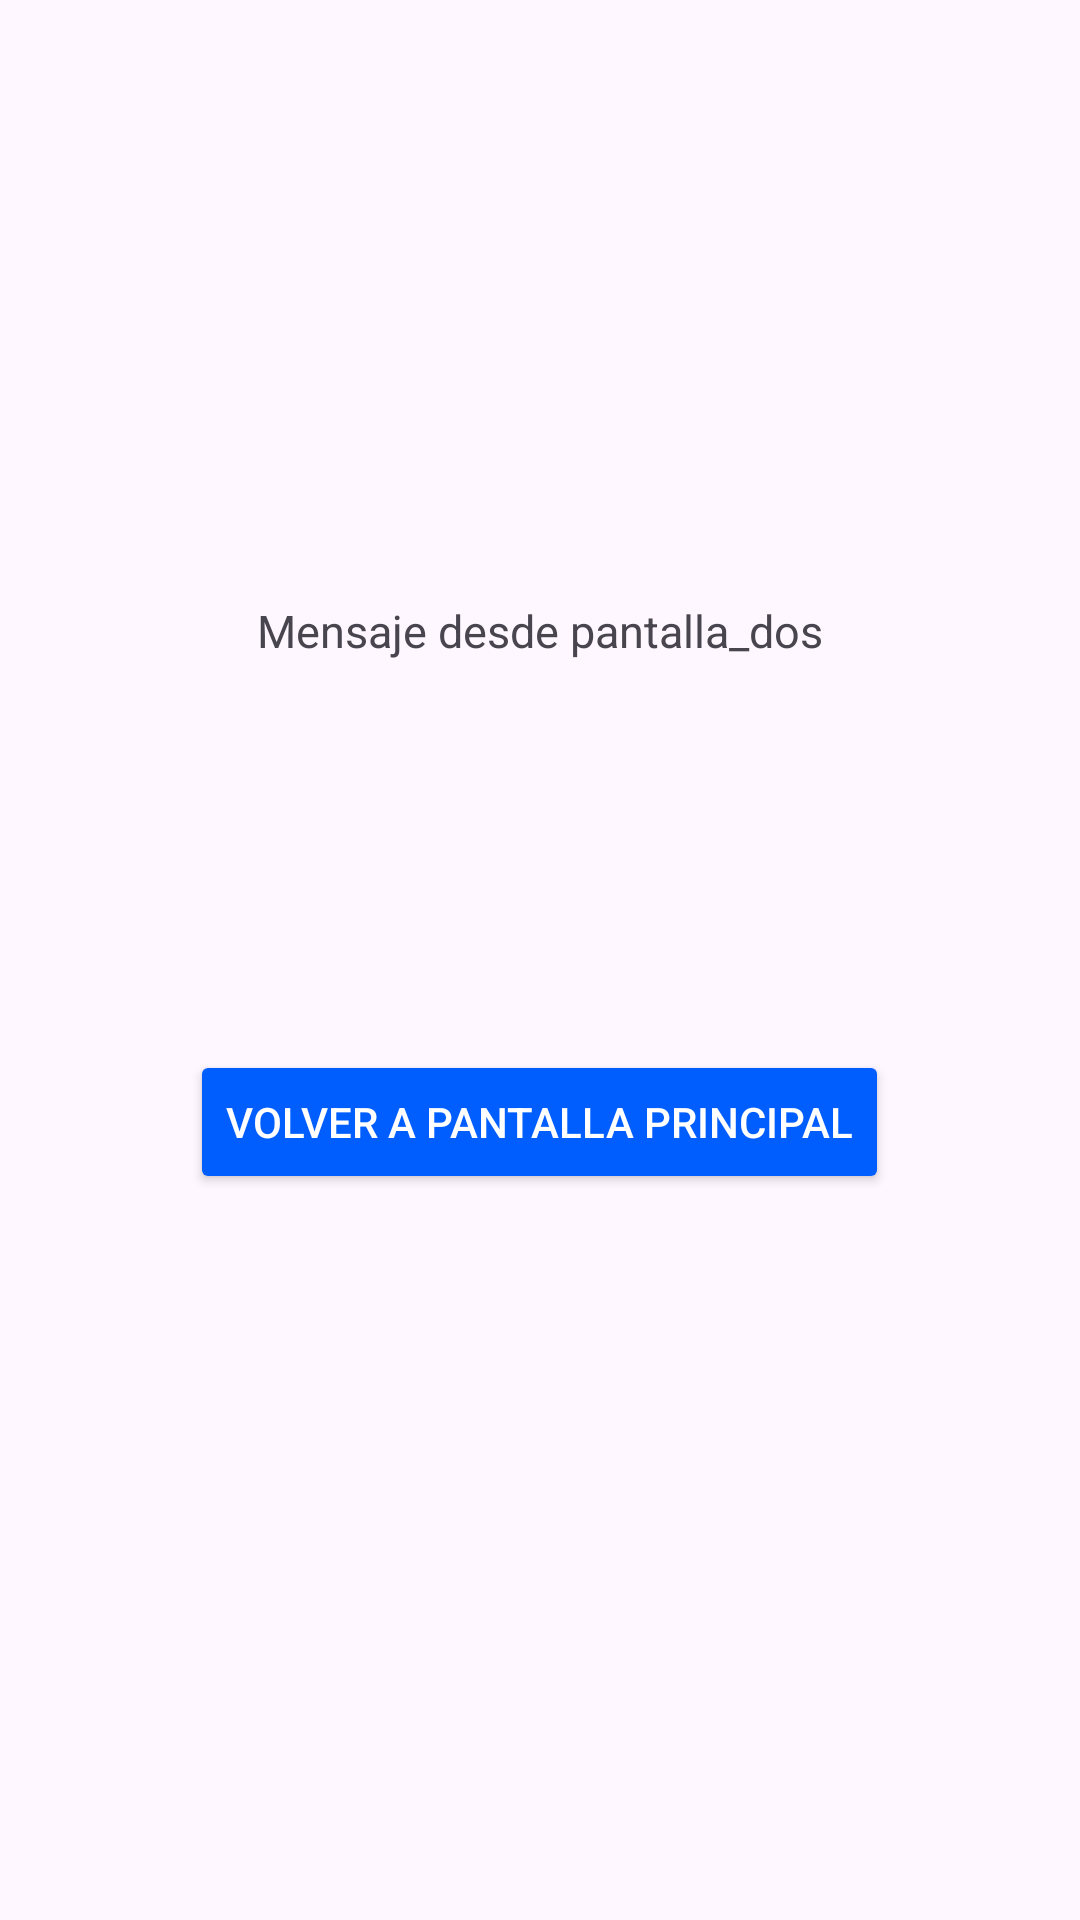

Layout XML and referenced resources for this Android screen:
<!-- AndroidManifest.xml: application theme Theme.AppSencillaCG -->
<!-- res/layout/pantalla_dos.xml -->
<?xml version="1.0" encoding="utf-8"?>
<RelativeLayout xmlns:android="http://schemas.android.com/apk/res/android"
    android:layout_width="match_parent"
    android:layout_height="match_parent">

    <TextView
        android:id="@+id/txtMensaje"
        android:layout_width="wrap_content"
        android:layout_height="wrap_content"
        android:text="Mensaje desde pantalla_dos"
        android:layout_centerHorizontal="true"
        android:layout_marginTop="200dp"
        android:textSize="15sp"/>

    <Button
        android:id="@+id/btnVolveralMain"
        android:layout_width="wrap_content"
        android:layout_height="wrap_content"
        android:layout_marginTop="350dp"
        android:text="Volver a pantalla principal"
        android:layout_centerHorizontal="true"
        android:backgroundTint="#005EFF"
        android:textColor="@color/cardview_light_background"/>

</RelativeLayout>
<!-- resources referenced by this layout -->
<resources>
  <style name="Theme.AppSencillaCG" parent="Base.Theme.AppSencillaCG" />
  <style name="Base.Theme.AppSencillaCG" parent="Theme.Material3.DayNight.NoActionBar">
          
          
      </style>
</resources>
